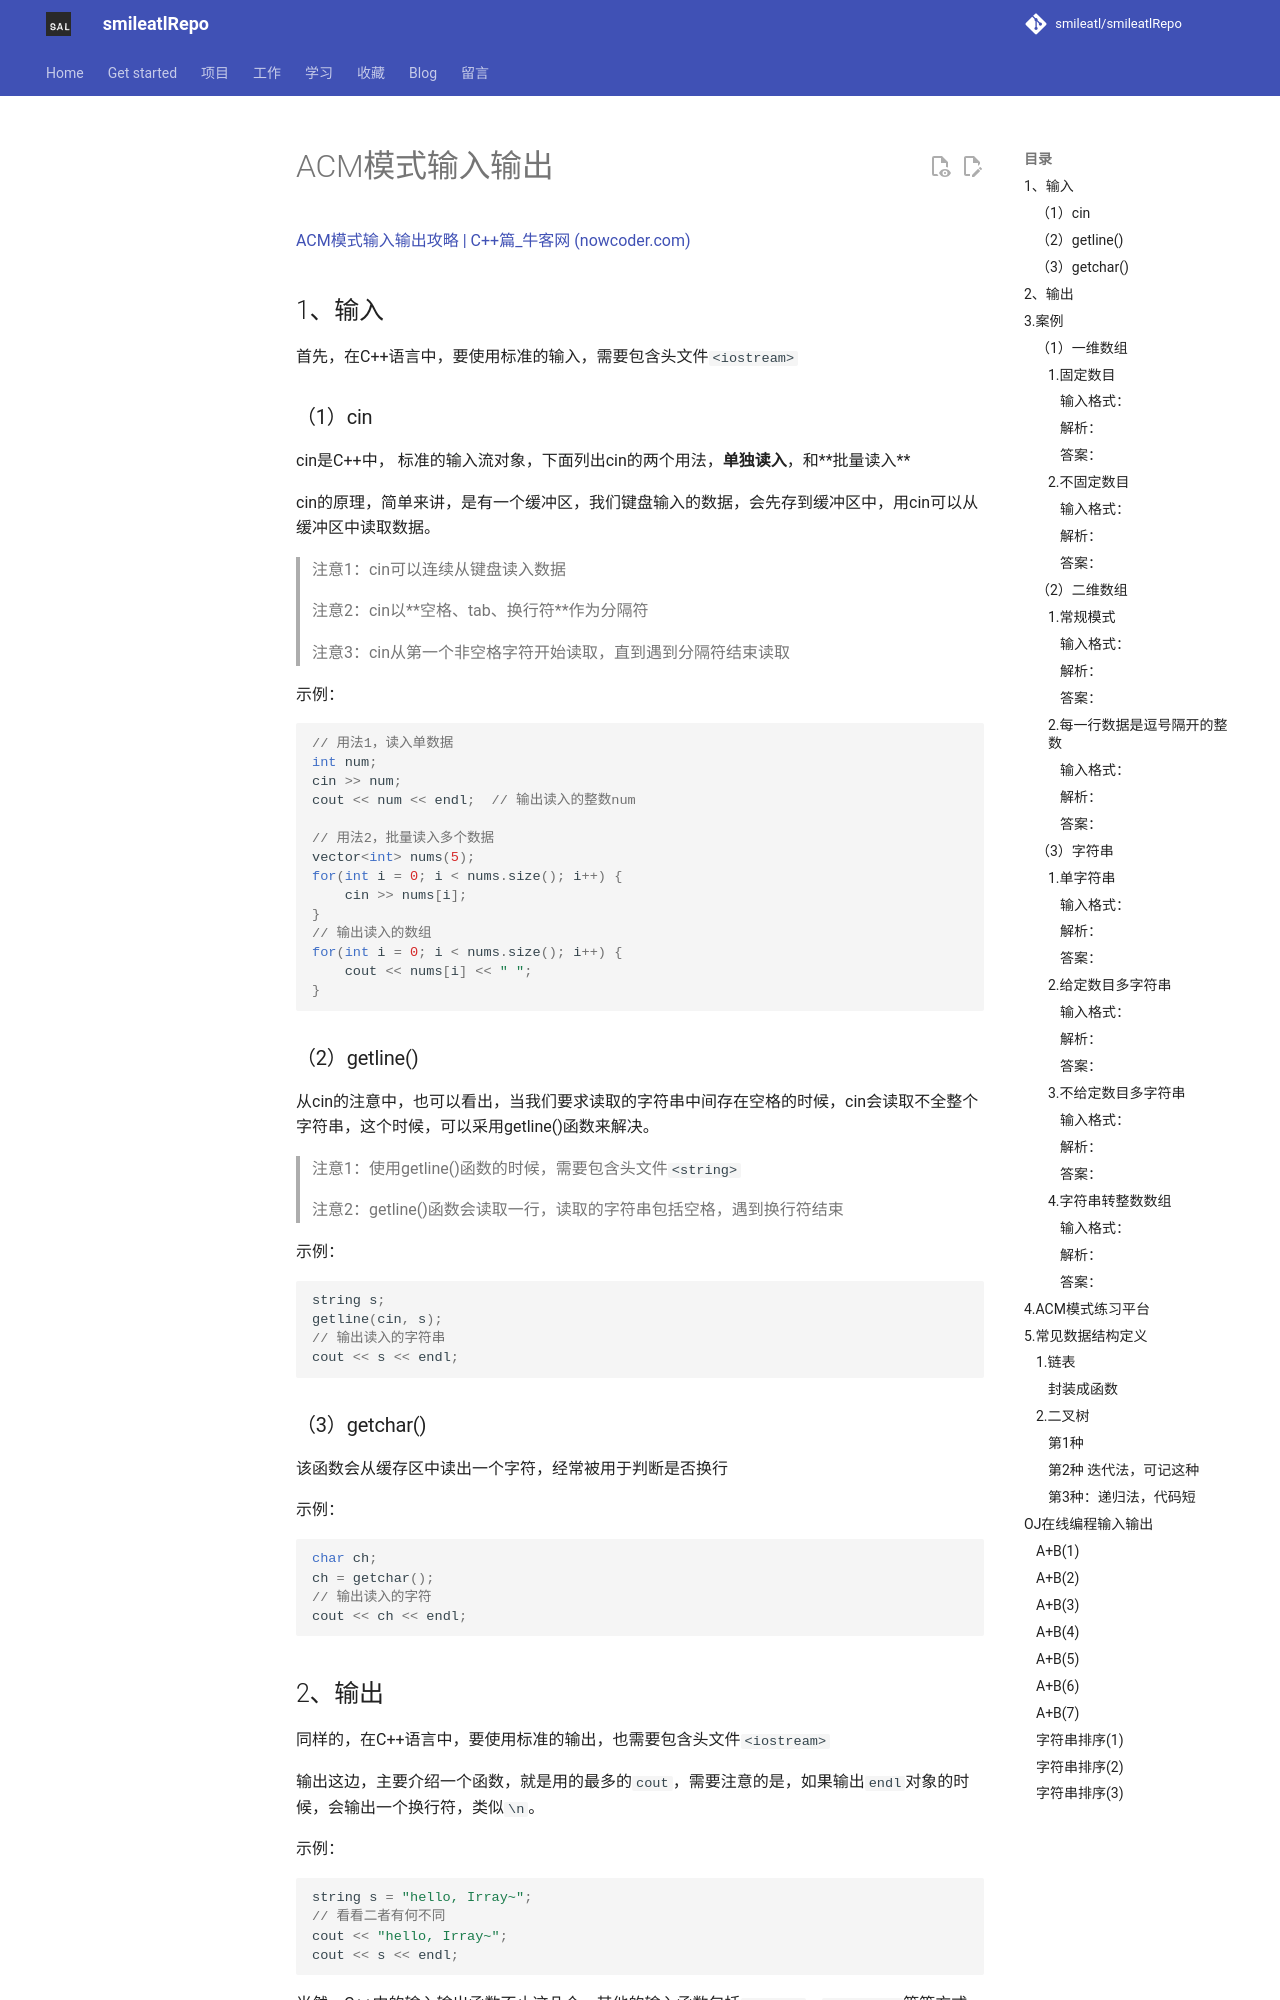

repository: smileatl/smileatlRepo · page: 刷题/60.ACM模式输入输出/index.html · generator: mkdocs

# ACM模式输入输出

[ACM模式输入输出攻略 | C++篇_牛客网 (nowcoder.com)](https://www.nowcoder.com/discuss/460145181203931136)

## 1、输入

首先，在C++语言中，要使用标准的输入，需要包含头文件`<iostream>`

### （1）cin

cin是C++中， 标准的输入流对象，下面列出cin的两个用法，**单独读入**，和**批量读入**

cin的原理，简单来讲，是有一个缓冲区，我们键盘输入的数据，会先存到缓冲区中，用cin可以从缓冲区中读取数据。

> 注意1：cin可以连续从键盘读入数据
>
> 注意2：cin以**空格、tab、换行符**作为分隔符
>
> 注意3：cin从第一个非空格字符开始读取，直到遇到分隔符结束读取

示例：

```cpp
// 用法1，读入单数据
int num;
cin >> num;
cout << num << endl;  // 输出读入的整数num

// 用法2，批量读入多个数据
vector<int> nums(5);
for(int i = 0; i < nums.size(); i++) {
	cin >> nums[i];
}
// 输出读入的数组
for(int i = 0; i < nums.size(); i++) {
	cout << nums[i] << " ";
}
```

### （2）getline()

从cin的注意中，也可以看出，当我们要求读取的字符串中间存在空格的时候，cin会读取不全整个字符串，这个时候，可以采用getline()函数来解决。

> 注意1：使用getline()函数的时候，需要包含头文件`<string>`
>
> 注意2：getline()函数会读取一行，读取的字符串包括空格，遇到换行符结束

示例：

```cpp
string s;
getline(cin, s);
// 输出读入的字符串
cout << s << endl;
```

### （3）getchar()

该函数会从缓存区中读出一个字符，经常被用于判断是否换行

示例：

```cpp
char ch;
ch = getchar();
// 输出读入的字符
cout << ch << endl;
```



## 2、输出

同样的，在C++语言中，要使用标准的输出，也需要包含头文件`<iostream>`

输出这边，主要介绍一个函数，就是用的最多的`cout`，需要注意的是，如果输出`endl`对象的时候，会输出一个换行符，类似`\n`。

示例：

```cpp
string s = "hello, Irray~";
// 看看二者有何不同
cout << "hello, Irray~";
cout << s << endl;
```

当然，C++中的输入输出函数不止这几个，其他的输入函数包括`scanf()`，`cin.get()`等等方式，输出函数也有`printf()`，`clog`，`cerr`等方式，要根据**具体的使用场景**，选择具体的输入输出函数。

但，接下来的案例中，掌握上述三个方法是足够的。不想介绍太多，也是因为，记忆太多方法，容易记混，不如用**最简洁的方式**实现全部问题。

## 3.案例
